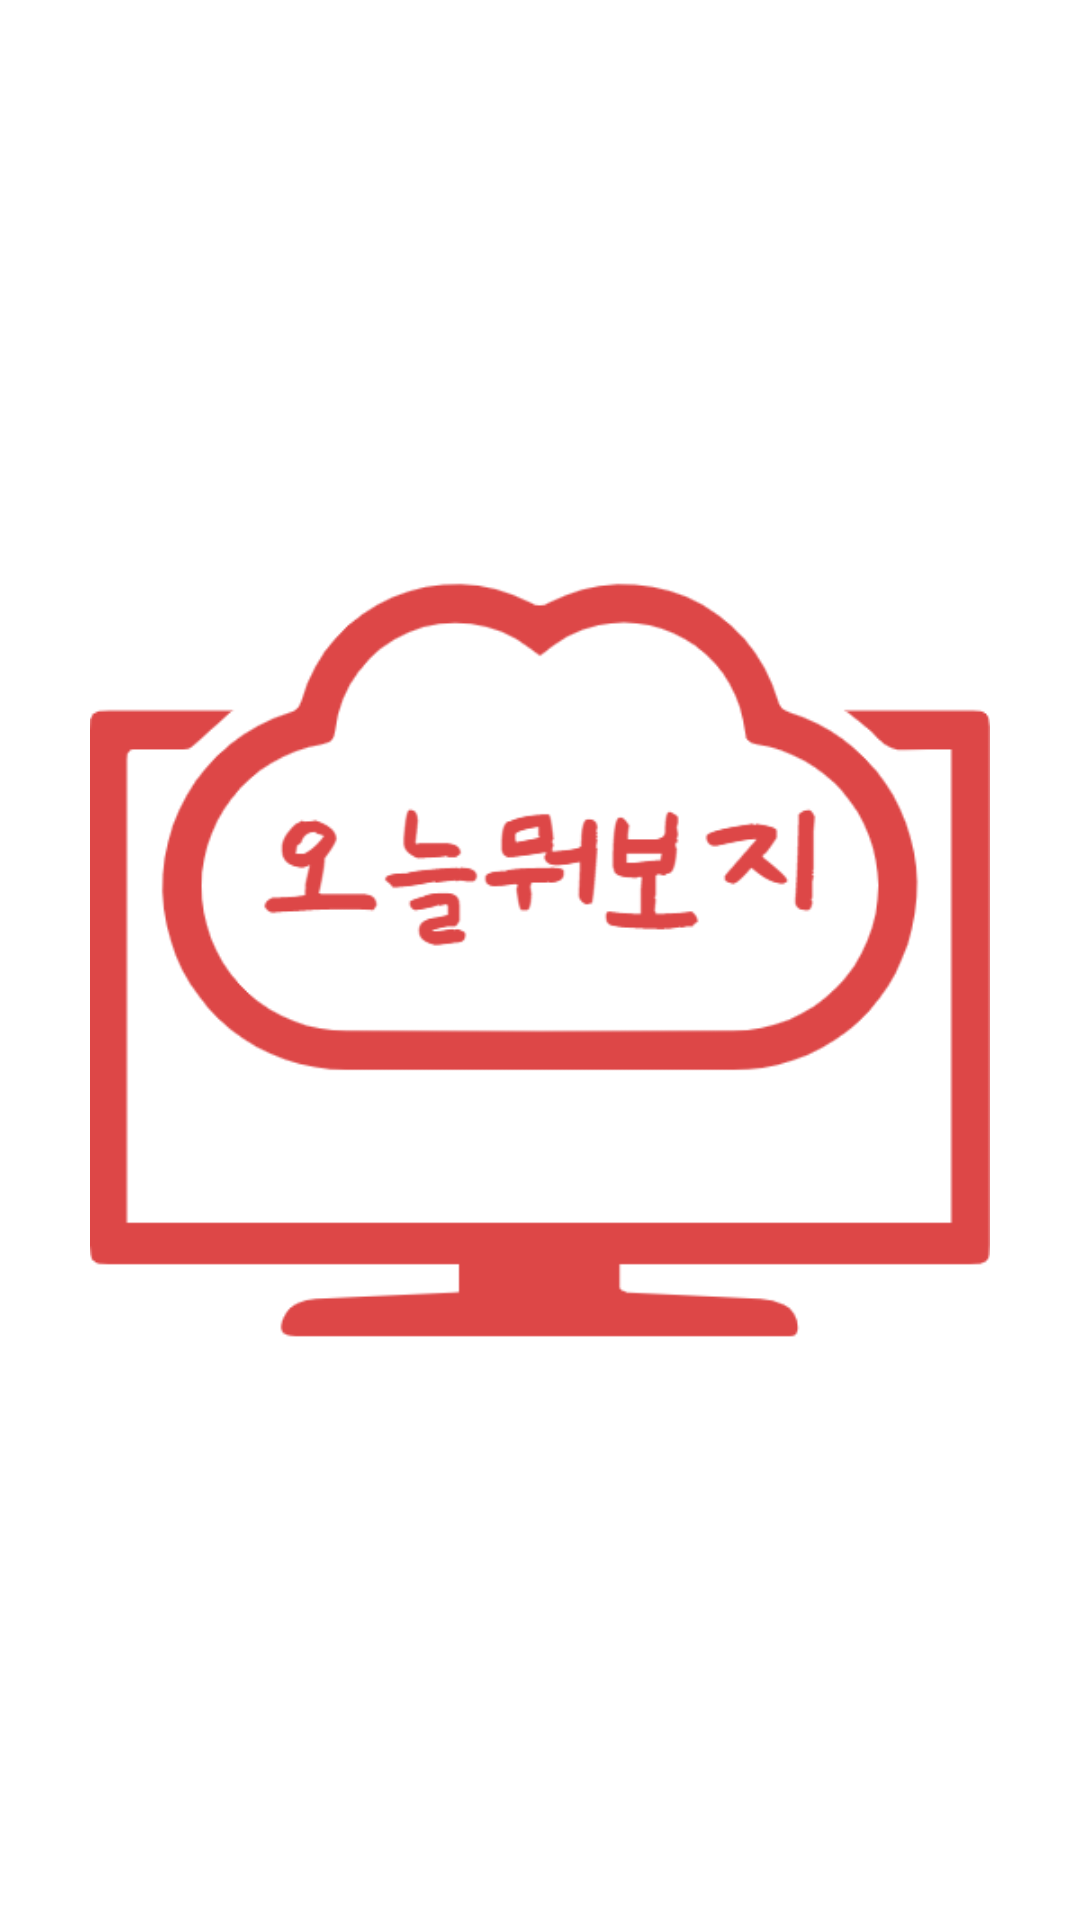

Produce the Android XML layout that renders to this screen, including the resource entries it uses.
<!-- AndroidManifest.xml: application theme Theme.Project -->
<!-- res/layout/activity_splash.xml -->
<?xml version="1.0" encoding="utf-8"?>
<androidx.constraintlayout.widget.ConstraintLayout xmlns:android="http://schemas.android.com/apk/res/android"
    android:layout_width="match_parent"
    android:layout_height="match_parent"
    xmlns:app="http://schemas.android.com/apk/res-auto">

    <ImageView
        android:layout_width="300dp"
        android:layout_height="300dp"
        android:src="@drawable/logo"
        app:layout_constraintTop_toTopOf="parent"
        app:layout_constraintBottom_toBottomOf="parent"
        app:layout_constraintStart_toStartOf="parent"
        app:layout_constraintEnd_toEndOf="parent"/>


</androidx.constraintlayout.widget.ConstraintLayout>
<!-- resources referenced by this layout -->
<resources>
  <!-- drawable logo: png bitmap (drawable, 26544 bytes) -->
  <style name="Theme.Project" parent="Theme.MaterialComponents.DayNight.DarkActionBar">
          
          <item name="colorPrimary">@color/purple_500</item>
          <item name="colorPrimaryVariant">@color/purple_700</item>
          <item name="colorOnPrimary">@color/white</item>
          
          <item name="colorSecondary">@color/teal_200</item>
          <item name="colorSecondaryVariant">@color/teal_700</item>
          <item name="colorOnSecondary">@color/black</item>
          
          <item name="android:statusBarColor" tools:targetApi="l">?attr/colorPrimaryVariant</item>
          
          <item name="windowNoTitle">true</item>
          <item name="android:windowFullscreen">true</item>
      </style>
  <color name="purple_500">#FF6200EE</color>
  <color name="purple_700">#FF3700B3</color>
  <color name="white">#FFFFFFFF</color>
  <color name="teal_200">#FF03DAC5</color>
  <color name="teal_700">#FF018786</color>
  <color name="black">#FF000000</color>
</resources>
